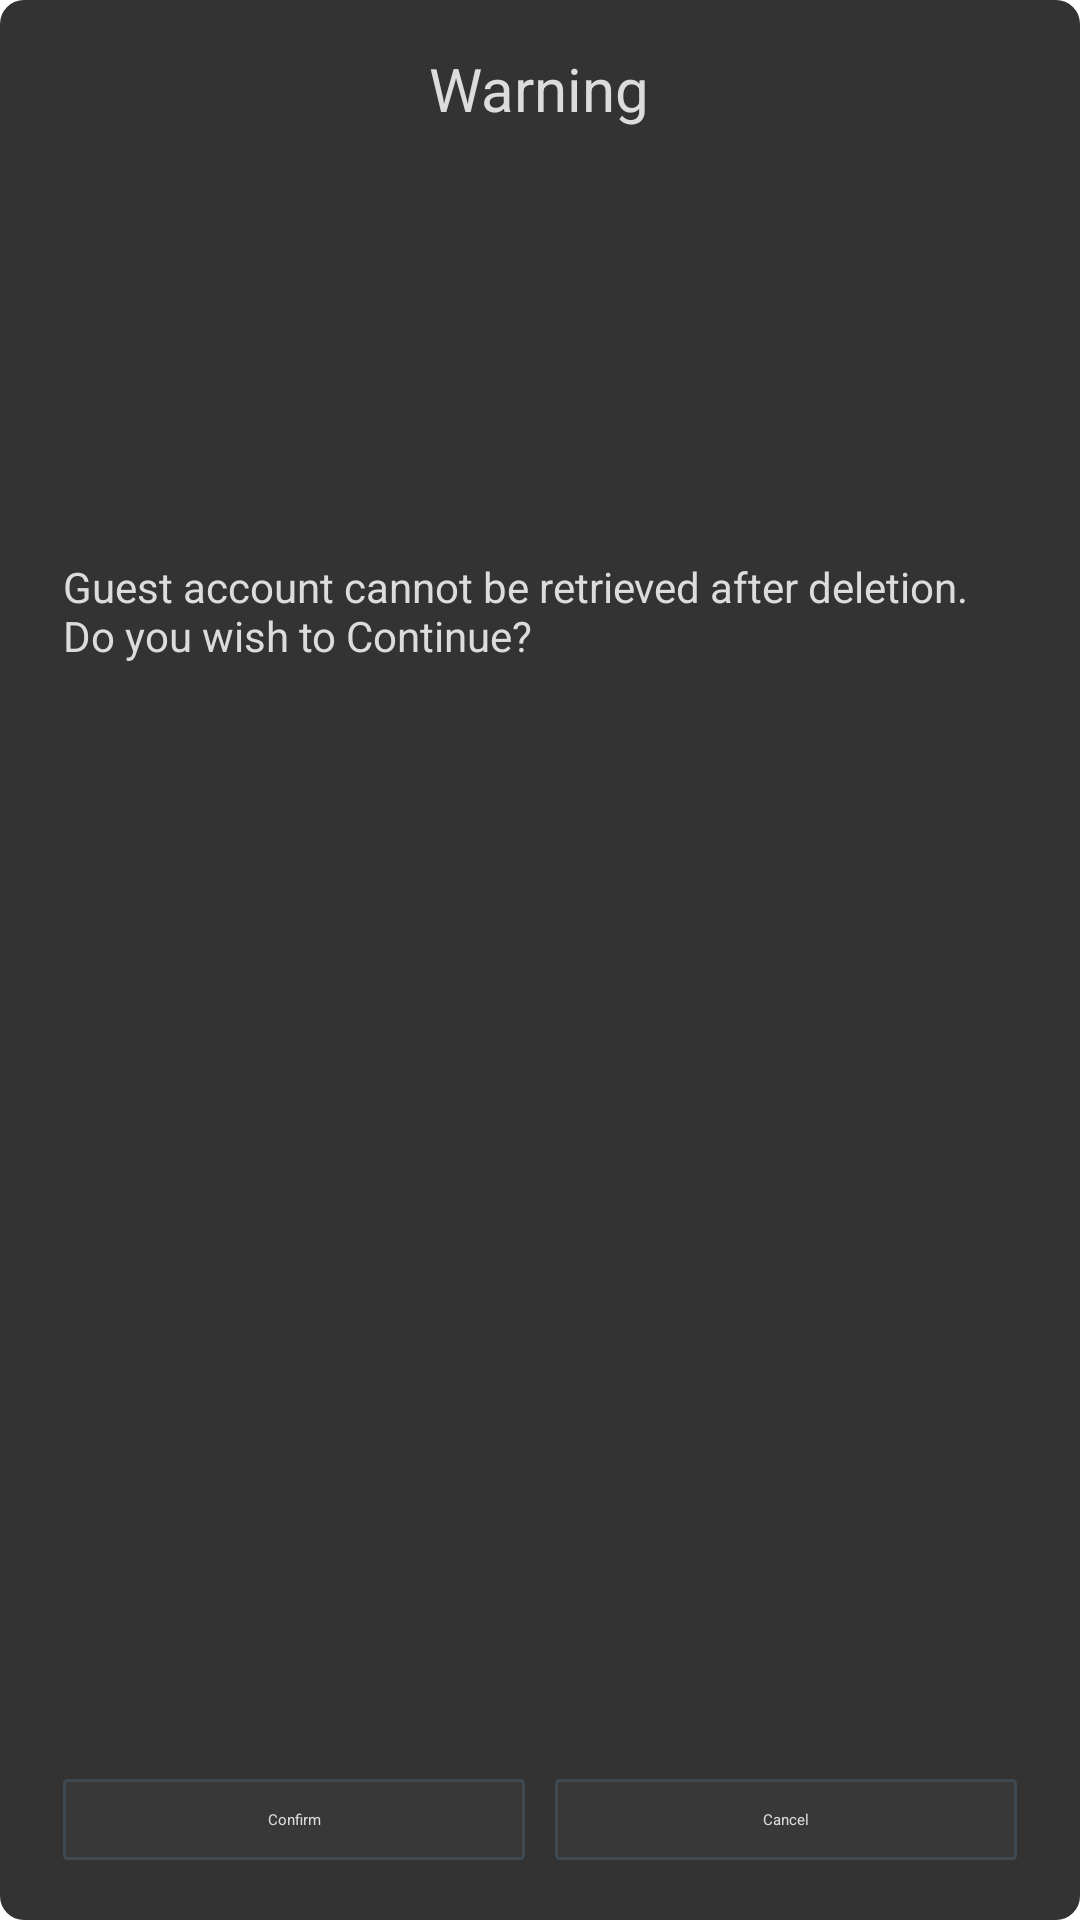

Layout XML and referenced resources for this Android screen:
<!-- AndroidManifest.xml: application theme AppTheme -->
<!-- res/layout/hw_base_dialog.xml -->
<?xml version="1.0" encoding="utf-8"?>
<RelativeLayout xmlns:android="http://schemas.android.com/apk/res/android" xmlns:app="http://schemas.android.com/apk/res-auto" android:orientation="vertical" android:id="@+id/dialog_base_layout" android:background="@drawable/hw_dialog_bg" android:layout_width="match_parent" android:layout_height="wrap_content" android:layout_margin="@dimen/hw_dialog_marginParent">
    <TextView android:textSize="@dimen/hw_dialog_title_textSize" android:textColor="@color/hw_dialog_title_textColor" android:gravity="center_vertical" android:id="@+id/dialog_txt_title" android:layout_width="wrap_content" android:layout_height="wrap_content" android:layout_marginTop="@dimen/hw_dialog_title_margin_topBottom" android:text="@string/hw_accountCenter_warm" android:maxLines="1" android:singleLine="true" android:layout_centerHorizontal="true"/>
    <include layout="@layout/qg_view_exit_btn"/>
    <LinearLayout android:orientation="vertical" android:layout_width="match_parent" android:layout_height="match_parent" android:layout_marginLeft="@dimen/hw_dialog_margin_leftRight" android:layout_marginRight="@dimen/hw_dialog_margin_leftRight" android:layout_alignTop="@+id/dialog_txt_title" android:layout_alignParentTop="true" android:layout_alignParentBottom="true">
        <TextView android:layout_width="wrap_content" android:layout_height="wrap_content" android:layout_weight="3"/>
        <TextView android:textSize="@dimen/hw_textSizeSmall" android:textColor="@color/hw_dialog_content_textColor" android:layout_gravity="center" android:id="@+id/dialog_txt_message" android:layout_width="wrap_content" android:layout_height="wrap_content" android:text="@string/hw_accountCenter_msg_logout" android:layout_weight="7"/>
    </LinearLayout>
    <LinearLayout android:gravity="center" android:orientation="horizontal" android:id="@+id/dialog_link" android:paddingBottom="10dp" android:layout_width="match_parent" android:layout_height="wrap_content" android:layout_marginLeft="@dimen/hw_dialog_margin_leftRight" android:layout_marginRight="@dimen/hw_dialog_margin_leftRight" android:layout_alignParentBottom="true" android:layout_centerHorizontal="true">
        <TextView android:textColor="@color/hw_dialog_content_textColor_b" android:gravity="center" android:id="@+id/dialog_left_btn" android:background="@drawable/hw_button_colourless_bg_selector" android:padding="10dp" android:layout_width="0dp" android:layout_height="wrap_content" android:layout_marginTop="10dp" android:layout_marginRight="5dp" android:layout_marginBottom="10dp" android:text="@string/hw_accountCenter_warm_sure" android:layout_weight="1"/>
        <TextView android:textColor="@color/hw_dialog_content_textColor_a" android:gravity="center" android:id="@+id/dialog_right_btn" android:background="@drawable/hw_button_colourless_bg_selector" android:padding="10dp" android:layout_width="0dp" android:layout_height="wrap_content" android:layout_marginLeft="5dp" android:layout_marginTop="10dp" android:layout_marginBottom="10dp" android:text="@string/hw_accountCenter_warm_cancel" android:layout_weight="1"/>
    </LinearLayout>
</RelativeLayout>
<!-- res/layout/qg_view_exit_btn.xml (included above) -->
<?xml version="1.0" encoding="utf-8"?>
<FrameLayout xmlns:android="http://schemas.android.com/apk/res/android" xmlns:app="http://schemas.android.com/apk/res-auto" android:layout_width="match_parent" android:layout_height="wrap_content">
    <FrameLayout android:layout_gravity="end" android:id="@+id/fl_exit" android:background="@drawable/qg_dialog_close_btn_bg_selector" android:focusable="true" android:clickable="true" android:layout_width="@dimen/hw_exitButton_width" android:layout_height="@dimen/hw_exitButton_width">
        <ImageView android:layout_gravity="center" android:background="@drawable/hw_close" android:layout_width="wrap_content" android:layout_height="wrap_content" android:contentDescription="@string/hw_des_exit"/>
    </FrameLayout>
</FrameLayout>
<!-- resources referenced by this layout -->
<resources>
  <color name="hw_dialog_content_textColor">#dcdcdc</color>
  <color name="hw_dialog_content_textColor_a">#dcdcdc</color>
  <color name="hw_dialog_content_textColor_b">#dcdcdc</color>
  <color name="hw_dialog_title_textColor">#dcdcdc</color>
  <dimen name="hw_dialog_marginParent">10dp</dimen>
  <dimen name="hw_dialog_margin_leftRight">21dp</dimen>
  <dimen name="hw_dialog_title_margin_topBottom">16dp</dimen>
  <dimen name="hw_dialog_title_textSize">20sp</dimen>
  <dimen name="hw_exitButton_width">40dp</dimen>
  <dimen name="hw_textSizeSmall">14sp</dimen>
  <!-- drawable hw_dialog_bg (drawable) -->
  <?xml version="1.0" encoding="utf-8"?>
  <shape xmlns:android="http://schemas.android.com/apk/res/android" xmlns:app="http://schemas.android.com/apk/res-auto" android:shape="rectangle">
      <corners android:radius="8dp"/>
      <solid android:color="@color/hw_dialog_bg"/>
  </shape>
  <!-- drawable qg_dialog_close_btn_bg_selector (drawable) -->
  <?xml version="1.0" encoding="utf-8"?>
  <selector xmlns:android="http://schemas.android.com/apk/res/android" xmlns:app="http://schemas.android.com/apk/res-auto">
      <item android:state_selected="true" android:drawable="@drawable/qg_dialog_close_btn_bg_pressed"/>
      <item android:state_focused="true" android:drawable="@drawable/qg_dialog_close_btn_bg_pressed"/>
      <item android:state_pressed="true" android:drawable="@drawable/qg_dialog_close_btn_bg_pressed"/>
      <item android:drawable="@drawable/qg_dialog_close_btn_bg_normal"/>
  </selector>
  <string name="hw_accountCenter_msg_logout">Guest account cannot be retrieved after deletion. Do you wish to Continue?</string>
  <string name="hw_accountCenter_warm">Warning</string>
  <string name="hw_accountCenter_warm_cancel">Cancel</string>
  <string name="hw_accountCenter_warm_sure">Confirm</string>
  <string name="hw_des_exit">Exit</string>
  <style name="AppTheme">
      </style>
  <!-- drawable hw_button_colourless_bg_pressed (drawable) -->
  <?xml version="1.0" encoding="utf-8"?>
  <shape xmlns:android="http://schemas.android.com/apk/res/android" xmlns:app="http://schemas.android.com/apk/res-auto" android:shape="rectangle">
      <stroke android:width="1dp" android:color="@color/hw_button_colorless_bg_outline"/>
      <corners android:radius="1dp"/>
      <solid android:color="@color/hw_button_colorless_bg_pressed"/>
  </shape>
  <!-- drawable hw_button_colourless_bg_normal (drawable) -->
  <?xml version="1.0" encoding="utf-8"?>
  <shape xmlns:android="http://schemas.android.com/apk/res/android" xmlns:app="http://schemas.android.com/apk/res-auto" android:shape="rectangle">
      <stroke android:width="1dp" android:color="@color/hw_button_colorless_bg_outline"/>
      <corners android:radius="1dp"/>
      <solid android:color="@color/hw_button_colorless_bg_normal"/>
  </shape>
  <color name="hw_dialog_bg">#cc000000</color>
  <!-- drawable qg_dialog_close_btn_bg_pressed (drawable) -->
  <?xml version="1.0" encoding="utf-8"?>
  <shape xmlns:android="http://schemas.android.com/apk/res/android" xmlns:app="http://schemas.android.com/apk/res-auto" android:shape="rectangle">
      <corners android:radius="10dp"/>
      <solid android:color="@color/qg_dialog_close_btn_pressed_color"/>
  </shape>
  <!-- drawable qg_dialog_close_btn_bg_normal (drawable) -->
  <?xml version="1.0" encoding="utf-8"?>
  <shape xmlns:android="http://schemas.android.com/apk/res/android" xmlns:app="http://schemas.android.com/apk/res-auto" android:shape="rectangle">
      <corners android:radius="5dp"/>
      <solid android:color="@color/qg_dialog_close_btn_pressed_normal"/>
  </shape>
  <color name="hw_button_colorless_bg_outline">#3f4951</color>
  <color name="hw_button_colorless_bg_pressed">#40808080</color>
  <color name="hw_button_colorless_bg_normal">#10808080</color>
  <color name="qg_dialog_close_btn_pressed_color">#90999999</color>
  <color name="qg_dialog_close_btn_pressed_normal">#00000000</color>
</resources>
